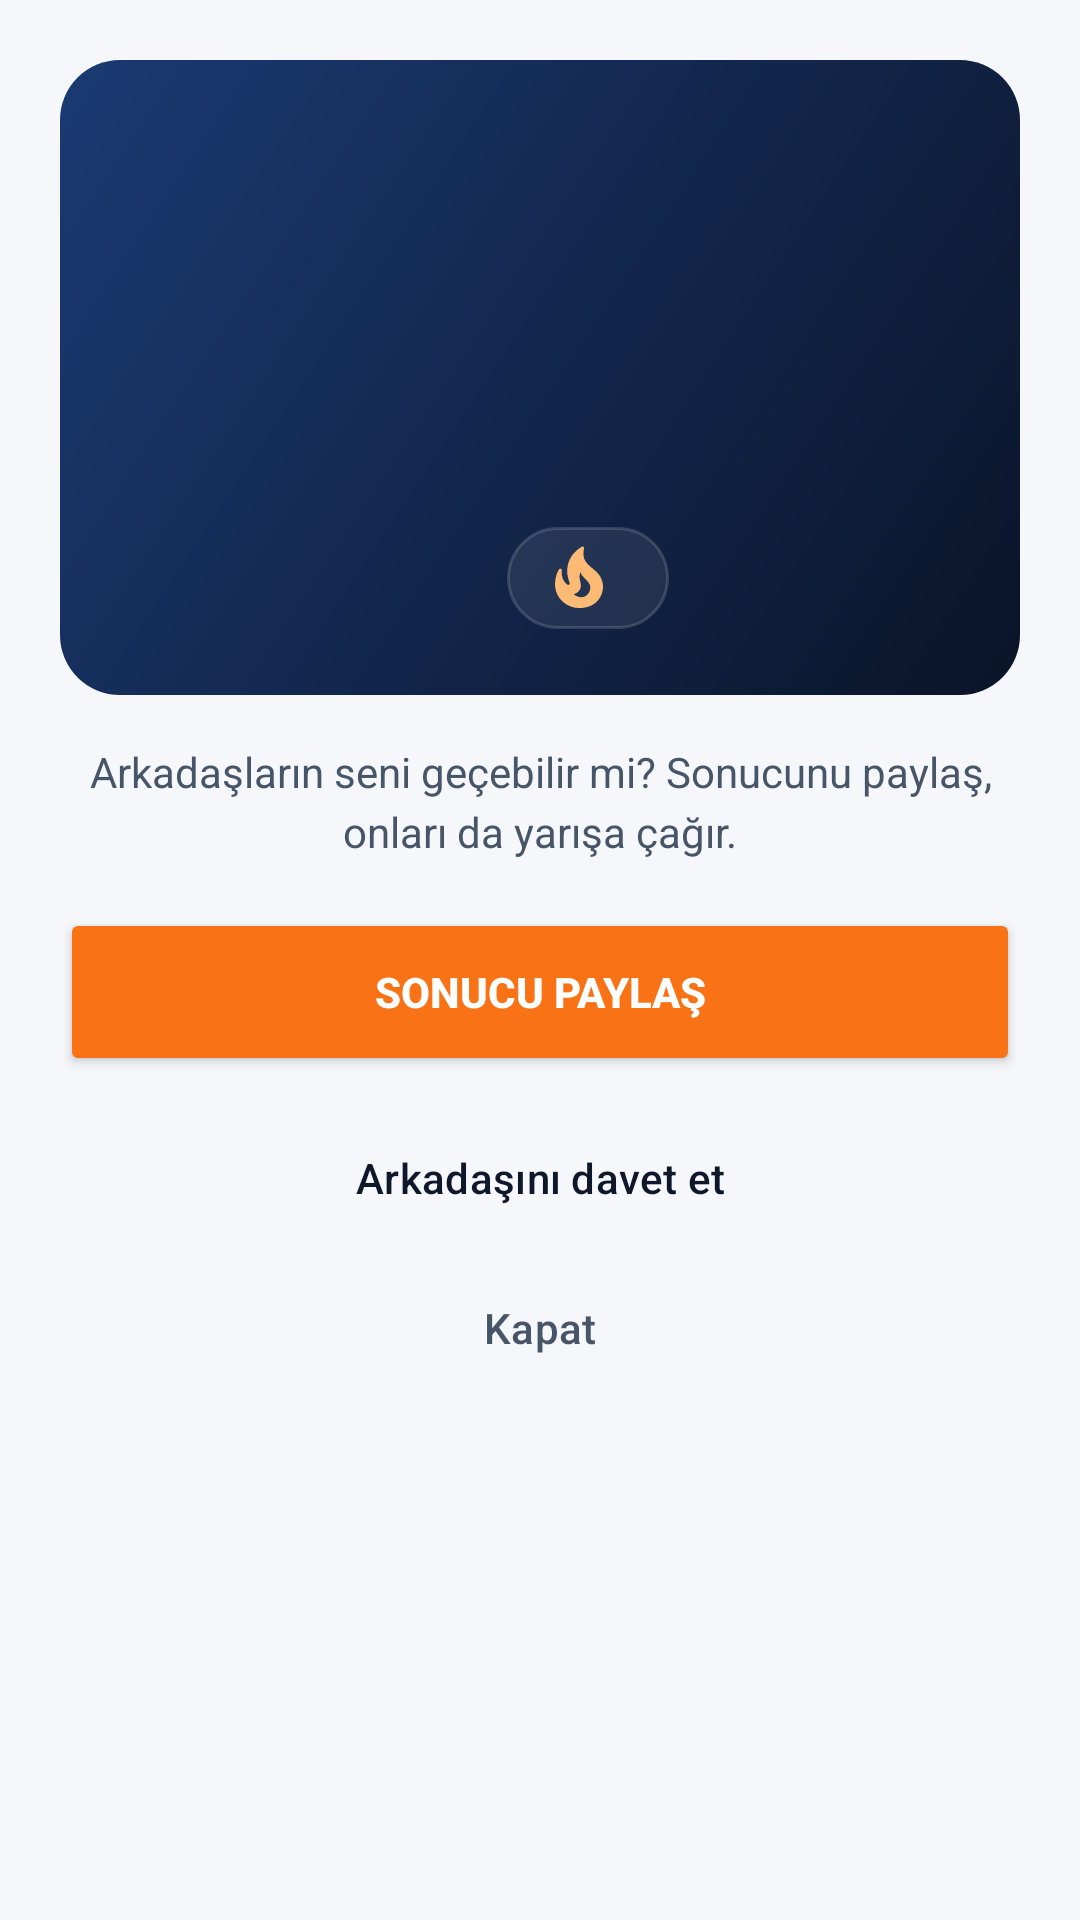

Here is an Android app screen rendered from its layout file. Give the layout XML and the strings, colors and styles it references.
<!-- AndroidManifest.xml: application theme Theme.Lexio -->
<!-- res/layout/layout_result_sheet.xml -->
<?xml version="1.0" encoding="utf-8"?>
<LinearLayout xmlns:android="http://schemas.android.com/apk/res/android"
    xmlns:app="http://schemas.android.com/apk/res-auto"
    android:layout_width="match_parent"
    android:layout_height="wrap_content"
    android:orientation="vertical"
    android:padding="20dp">

    <LinearLayout
        android:layout_width="match_parent"
        android:layout_height="wrap_content"
        android:background="@drawable/bg_hero"
        android:gravity="center_horizontal"
        android:orientation="vertical"
        android:padding="22dp">

        <TextView
            android:id="@+id/tvResultTitle"
            android:layout_width="wrap_content"
            android:layout_height="wrap_content"
            android:textColor="#FDBA74"
            android:textSize="13sp"
            android:textStyle="bold" />

        <TextView
            android:id="@+id/tvResultScore"
            android:layout_width="wrap_content"
            android:layout_height="wrap_content"
            android:layout_marginTop="6dp"
            android:fontFamily="sans-serif-black"
            android:textColor="@color/white"
            android:textSize="44sp" />

        <TextView
            android:id="@+id/tvResultPattern"
            android:layout_width="wrap_content"
            android:layout_height="wrap_content"
            android:layout_marginTop="8dp"
            android:letterSpacing="0.15"
            android:textSize="22sp" />

        <LinearLayout
            android:layout_width="wrap_content"
            android:layout_height="wrap_content"
            android:layout_marginTop="14dp"
            android:orientation="horizontal">

            <TextView
                android:id="@+id/tvResultPoints"
                android:layout_width="wrap_content"
                android:layout_height="wrap_content"
                android:background="@drawable/bg_chip_live"
                android:paddingHorizontal="12dp"
                android:paddingVertical="5dp"
                android:textColor="@color/white"
                android:textSize="13sp"
                android:textStyle="bold" />

            <TextView
                android:id="@+id/tvResultStreak"
                android:layout_width="wrap_content"
                android:layout_height="wrap_content"
                android:layout_marginStart="8dp"
                android:background="@drawable/bg_glass"
                android:drawableStart="@drawable/ic_flame"
                android:drawablePadding="6dp"
                android:drawableTint="#FDBA74"
                android:gravity="center_vertical"
                android:paddingHorizontal="12dp"
                android:paddingVertical="5dp"
                android:textColor="@color/white"
                android:textSize="13sp"
                android:textStyle="bold" />
        </LinearLayout>
    </LinearLayout>

    <TextView
        android:layout_width="match_parent"
        android:layout_height="wrap_content"
        android:layout_marginTop="16dp"
        android:gravity="center"
        android:lineSpacingMultiplier="1.2"
        android:text="@string/result_cta"
        android:textColor="@color/text_secondary"
        android:textSize="14sp" />

    <Button
        android:id="@+id/btnResultShare"
        android:layout_width="match_parent"
        android:layout_height="56dp"
        android:layout_marginTop="16dp"
        android:backgroundTint="@color/accent_primary"
        android:insetTop="0dp"
        android:insetBottom="0dp"
        android:text="@string/btn_share_result"
        android:textColor="@color/white"
        android:textStyle="bold"
        app:cornerRadius="16dp" />

    <Button
        android:id="@+id/btnResultInvite"
        style="@style/Widget.Material3.Button.OutlinedButton"
        android:layout_width="match_parent"
        android:layout_height="52dp"
        android:layout_marginTop="8dp"
        android:insetTop="0dp"
        android:insetBottom="0dp"
        android:text="@string/btn_invite_friends"
        android:textColor="@color/text_primary"
        app:cornerRadius="16dp" />

    <Button
        android:id="@+id/btnResultClose"
        style="@style/Widget.Material3.Button.TextButton"
        android:layout_width="match_parent"
        android:layout_height="wrap_content"
        android:text="@string/btn_close"
        android:textColor="@color/text_secondary" />
</LinearLayout>
<!-- resources referenced by this layout -->
<resources>
  <color name="accent_primary">#f97316</color>
  <color name="text_primary">#0F172A</color>
  <color name="text_secondary">#475569</color>
  <color name="white">#ffffff</color>
  <!-- drawable bg_glass (drawable) -->
  <?xml version="1.0" encoding="utf-8"?>
  <shape xmlns:android="http://schemas.android.com/apk/res/android" android:shape="rectangle">
      <solid android:color="#14FFFFFF" />
      <stroke android:width="1dp" android:color="#26FFFFFF" />
      <corners android:radius="18dp" />
  </shape>
  <!-- drawable bg_hero (drawable) -->
  <?xml version="1.0" encoding="utf-8"?>
  <shape xmlns:android="http://schemas.android.com/apk/res/android" android:shape="rectangle">
      <gradient android:angle="315" android:startColor="#1B3A73" android:endColor="#0A1428" />
      <corners android:radius="20dp" />
  </shape>
  <!-- drawable ic_flame (drawable) -->
  <?xml version="1.0" encoding="utf-8"?>
  <vector xmlns:android="http://schemas.android.com/apk/res/android"
      android:width="24dp"
      android:height="24dp"
      android:viewportWidth="24"
      android:viewportHeight="24">
      <path android:fillColor="#FFFFFFFF" android:pathData="M19.48,12.35c-1.57,-4.08 -7.16,-4.3 -5.81,-10.23c0.1,-0.44 -0.37,-0.78 -0.75,-0.55C9.29,3.71 6.68,8 8.87,13.62c0.18,0.46 -0.36,0.89 -0.75,0.59c-1.81,-1.37 -2,-3.34 -1.84,-4.75c0.06,-0.52 -0.62,-0.77 -0.91,-0.34C4.69,10.16 4,11.84 4,14.37c0.38,5.6 5.11,7.32 6.81,7.54c2.43,0.31 5.06,-0.14 6.95,-1.87C19.84,18.11 20.6,15.03 19.48,12.35zM10.2,17.38c1.44,-0.35 2.18,-1.39 2.38,-2.31c0.33,-1.43 -0.96,-2.83 -0.09,-5.09c0.33,1.87 3.27,3.04 3.27,5.08C15.84,17.59 13.1,19.76 10.2,17.38z" />
  </vector>
  <string name="btn_close">Kapat</string>
  <string name="btn_invite_friends">Arkadaşını davet et</string>
  <string name="btn_share_result">Sonucu paylaş</string>
  <string name="result_cta">Arkadaşların seni geçebilir mi? Sonucunu paylaş, onları da yarışa çağır.</string>
  <style name="Theme.Lexio" parent="Theme.Material3.DayNight.NoActionBar">
          <item name="android:windowBackground">@color/bg_dark</item>
          <item name="android:statusBarColor">@color/bg_dark</item>
          <item name="android:navigationBarColor">@color/bg_dark</item>
          <item name="android:windowLightStatusBar">true</item>
          <item name="android:windowLightNavigationBar">true</item>
          <item name="colorPrimary">@color/accent_primary</item>
          <item name="colorSecondary">@color/accent_secondary</item>
      </style>
  <color name="bg_dark">#F6F7FB</color>
  <color name="accent_secondary">#ea580c</color>
</resources>
